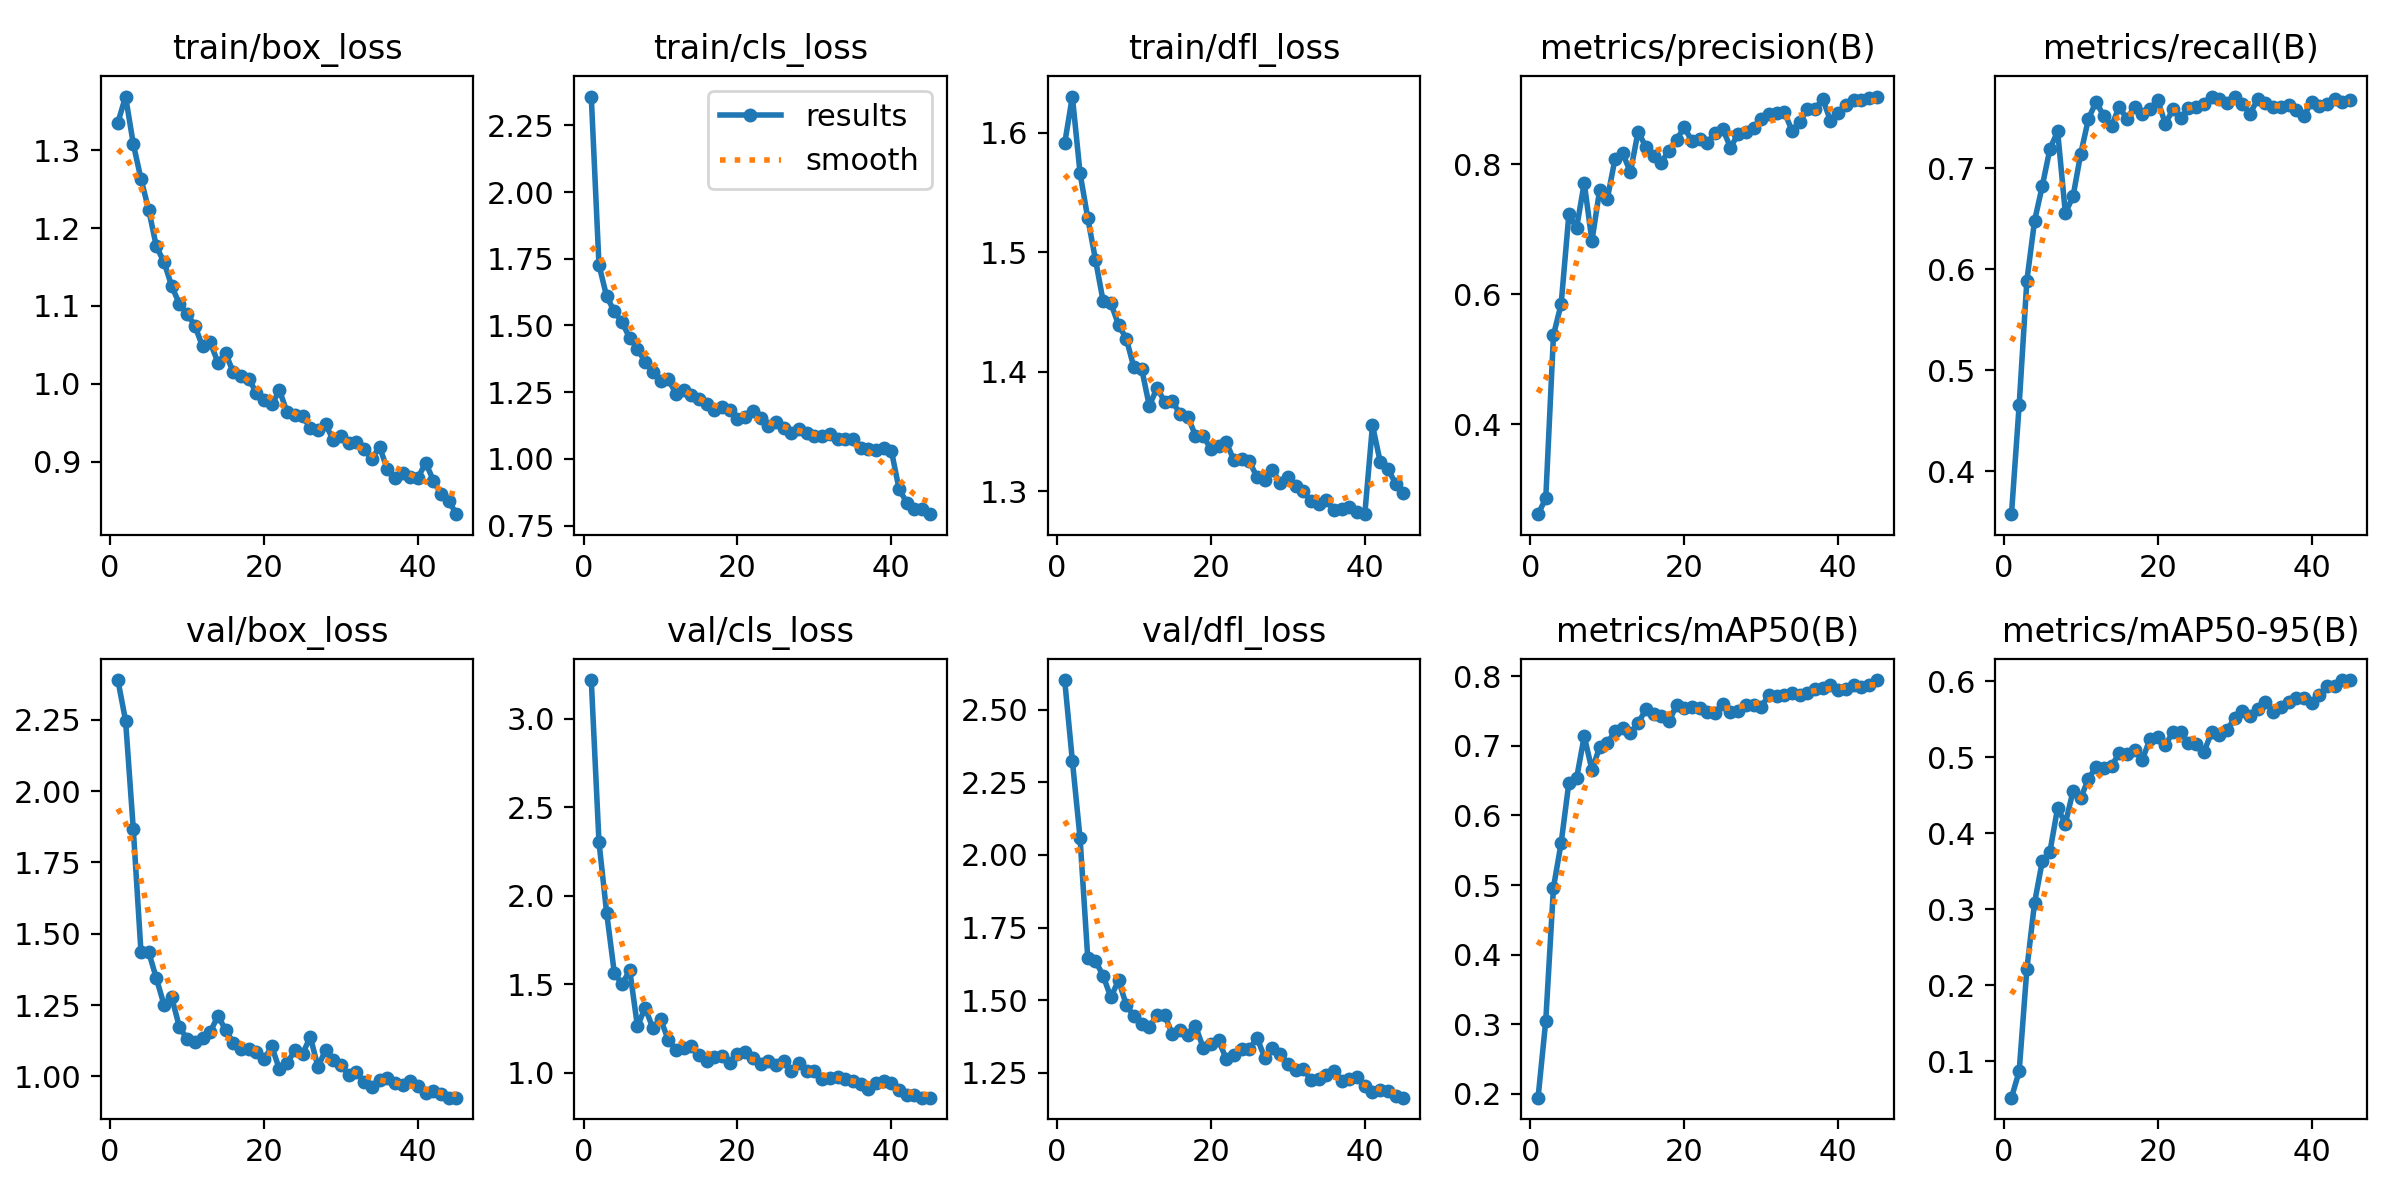

Source data for this figure (header and first rows):
epoch, time, train/box_loss, train/cls_loss, train/dfl_loss, metrics/precision(B), metrics/recall(B), metrics/mAP50(B), metrics/mAP50-95(B), val/box_loss, val/cls_loss, val/dfl_loss, lr/pg0, lr/pg1, lr/pg2
1, 54, 1.335, 2.358, 1.591, 0.2618, 0.3574, 0.1946, 0.05208, 2.39, 3.217, 2.602, 0.0006647, 0.0006647, 0.0006647
2, 105.3, 1.369, 1.727, 1.63, 0.2861, 0.4655, 0.3052, 0.08681, 2.247, 2.303, 2.324, 0.001302, 0.001302, 0.001302
3, 162.2, 1.308, 1.609, 1.566, 0.5373, 0.5887, 0.4965, 0.2214, 1.869, 1.902, 2.057, 0.00191, 0.00191, 0.00191
4, 216.8, 1.263, 1.553, 1.529, 0.5852, 0.6478, 0.5606, 0.3085, 1.437, 1.562, 1.644, 0.001868, 0.001868, 0.001868
5, 273.7, 1.224, 1.511, 1.494, 0.7229, 0.6823, 0.6468, 0.3629, 1.436, 1.501, 1.635, 0.001824, 0.001824, 0.001824
6, 332.8, 1.176, 1.453, 1.459, 0.7018, 0.7192, 0.6531, 0.376, 1.344, 1.578, 1.584, 0.00178, 0.00178, 0.00178
7, 389.7, 1.156, 1.412, 1.458, 0.7715, 0.7365, 0.7138, 0.4335, 1.25, 1.262, 1.51, 0.001736, 0.001736, 0.001736
8, 445, 1.125, 1.363, 1.439, 0.6821, 0.6554, 0.6654, 0.4125, 1.277, 1.367, 1.569, 0.001692, 0.001692, 0.001692
9, 500.7, 1.103, 1.326, 1.428, 0.7603, 0.6721, 0.698, 0.4555, 1.172, 1.252, 1.484, 0.001648, 0.001648, 0.001648
10, 558.4, 1.09, 1.291, 1.404, 0.7469, 0.7143, 0.704, 0.4463, 1.131, 1.304, 1.444, 0.001604, 0.001604, 0.001604
11, 612.3, 1.075, 1.3, 1.403, 0.8086, 0.7488, 0.7207, 0.4717, 1.121, 1.185, 1.416, 0.00156, 0.00156, 0.00156
12, 670.2, 1.048, 1.245, 1.371, 0.8166, 0.766, 0.7258, 0.4873, 1.134, 1.128, 1.407, 0.001516, 0.001516, 0.001516
13, 727.3, 1.053, 1.258, 1.387, 0.7881, 0.7512, 0.7182, 0.4855, 1.155, 1.141, 1.449, 0.001472, 0.001472, 0.001472
14, 779.9, 1.027, 1.238, 1.375, 0.8504, 0.7414, 0.7322, 0.4883, 1.212, 1.153, 1.449, 0.001428, 0.001428, 0.001428
15, 837.2, 1.039, 1.224, 1.375, 0.8268, 0.7611, 0.7524, 0.5056, 1.163, 1.1, 1.382, 0.001384, 0.001384, 0.001384
16, 894.2, 1.015, 1.206, 1.365, 0.8128, 0.7486, 0.7457, 0.5045, 1.117, 1.067, 1.396, 0.00134, 0.00134, 0.00134
17, 946.6, 1.011, 1.184, 1.363, 0.8028, 0.7611, 0.7423, 0.5096, 1.097, 1.091, 1.379, 0.001296, 0.001296, 0.001296
18, 1003, 1.006, 1.196, 1.347, 0.8211, 0.7537, 0.7351, 0.4968, 1.097, 1.091, 1.411, 0.001252, 0.001252, 0.001252
19, 1056, 0.9886, 1.185, 1.347, 0.8379, 0.7586, 0.7581, 0.524, 1.084, 1.053, 1.337, 0.001208, 0.001208, 0.001208
20, 1114, 0.9789, 1.151, 1.335, 0.857, 0.7674, 0.7541, 0.5265, 1.06, 1.105, 1.35, 0.001164, 0.001164, 0.001164
21, 1171, 0.9735, 1.157, 1.338, 0.8354, 0.7438, 0.756, 0.5159, 1.105, 1.119, 1.361, 0.00112, 0.00112, 0.00112
22, 1224, 0.9915, 1.179, 1.341, 0.8386, 0.7586, 0.7539, 0.5335, 1.024, 1.084, 1.298, 0.001076, 0.001076, 0.001076
23, 1281, 0.9632, 1.152, 1.326, 0.833, 0.7497, 0.7482, 0.5328, 1.046, 1.051, 1.31, 0.001032, 0.001032, 0.001032
24, 1335, 0.9595, 1.123, 1.327, 0.8486, 0.7595, 0.7472, 0.5185, 1.092, 1.068, 1.333, 0.000988, 0.000988, 0.000988
25, 1389, 0.9591, 1.138, 1.325, 0.8545, 0.7611, 0.7605, 0.5173, 1.078, 1.041, 1.332, 0.000944, 0.000944, 0.000944
26, 1442, 0.9427, 1.115, 1.312, 0.8258, 0.7635, 0.7481, 0.5067, 1.139, 1.067, 1.37, 0.0009, 0.0009, 0.0009
27, 1496, 0.9407, 1.099, 1.309, 0.8468, 0.7709, 0.7502, 0.5325, 1.033, 1.008, 1.302, 0.000856, 0.000856, 0.000856
28, 1549, 0.9477, 1.112, 1.318, 0.8504, 0.7685, 0.7585, 0.5291, 1.093, 1.052, 1.335, 0.000812, 0.000812, 0.000812
29, 1602, 0.9275, 1.096, 1.307, 0.8564, 0.7641, 0.7579, 0.5361, 1.056, 1.007, 1.315, 0.000768, 0.000768, 0.000768
30, 1659, 0.9326, 1.085, 1.312, 0.8692, 0.7709, 0.7561, 0.5511, 1.041, 1.007, 1.282, 0.000724, 0.000724, 0.000724
31, 1715, 0.9238, 1.084, 1.304, 0.8781, 0.7635, 0.7731, 0.5614, 1.004, 0.9646, 1.259, 0.00068, 0.00068, 0.00068
32, 1772, 0.9255, 1.092, 1.3, 0.8793, 0.7538, 0.7713, 0.5546, 1.017, 0.9681, 1.263, 0.000636, 0.000636, 0.000636
33, 1827, 0.9164, 1.075, 1.292, 0.8802, 0.7685, 0.7734, 0.5638, 0.9794, 0.9778, 1.226, 0.000592, 0.000592, 0.000592
34, 1882, 0.9032, 1.075, 1.29, 0.8519, 0.765, 0.7762, 0.5725, 0.9637, 0.9616, 1.228, 0.000548, 0.000548, 0.000548
35, 1939, 0.9193, 1.075, 1.293, 0.865, 0.7611, 0.7725, 0.5599, 0.9888, 0.9532, 1.243, 0.000504, 0.000504, 0.000504
36, 1994, 0.8905, 1.041, 1.284, 0.8846, 0.7611, 0.7762, 0.5655, 0.9955, 0.9376, 1.257, 0.00046, 0.00046, 0.00046
37, 2050, 0.8789, 1.037, 1.285, 0.8856, 0.7626, 0.7813, 0.573, 0.9766, 0.9092, 1.221, 0.000416, 0.000416, 0.000416
38, 2109, 0.8851, 1.032, 1.287, 0.9004, 0.7575, 0.7823, 0.5776, 0.968, 0.9442, 1.228, 0.000372, 0.000372, 0.000372
39, 2167, 0.8799, 1.042, 1.283, 0.8667, 0.7512, 0.7871, 0.5779, 0.9851, 0.9509, 1.236, 0.000328, 0.000328, 0.000328
40, 2223, 0.8793, 1.03, 1.281, 0.8794, 0.766, 0.7805, 0.5714, 0.9646, 0.94, 1.206, 0.000284, 0.000284, 0.000284
41, 2278, 0.8987, 0.8869, 1.355, 0.8906, 0.7619, 0.7817, 0.5814, 0.9424, 0.9022, 1.185, 0.00024, 0.00024, 0.00024
42, 2332, 0.8758, 0.8363, 1.325, 0.8986, 0.7637, 0.7879, 0.5933, 0.9487, 0.8731, 1.192, 0.000196, 0.000196, 0.000196
43, 2387, 0.8583, 0.8117, 1.319, 0.8992, 0.7685, 0.7844, 0.5939, 0.9382, 0.8732, 1.186, 0.000152, 0.000152, 0.000152
44, 2440, 0.8494, 0.8124, 1.307, 0.9017, 0.766, 0.7879, 0.6012, 0.9253, 0.8593, 1.171, 0.000108, 0.000108, 0.000108
45, 2495, 0.8325, 0.7932, 1.299, 0.9042, 0.7674, 0.7944, 0.6016, 0.9251, 0.8588, 1.164, 6.4e-05, 6.4e-05, 6.4e-05
